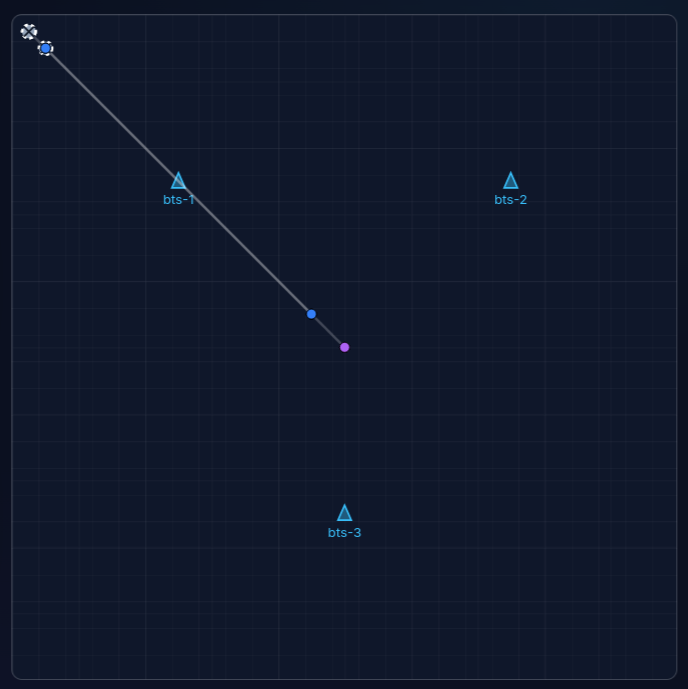

Values plotted in this chart, from the file beside it:
timestamp, imei, x, y
2026-02-13T02:18:32.383604+00:00, 351473913714410, 20, 20
2026-02-13T02:18:33.383604+00:00, 351473913714410, 180, 180
2026-02-13T02:18:34.383604+00:00, 351473913714410, 20, 20
2026-02-13T02:18:35.383604+00:00, 351473913714410, 180, 180
2026-02-13T02:18:36.383604+00:00, 351473913714410, 20, 20
2026-02-13T02:18:37.383604+00:00, 351473913714410, 180, 180
2026-02-13T02:18:38.383604+00:00, 351473913714410, 20, 20
2026-02-13T02:18:39.383604+00:00, 351473913714410, 180, 180
